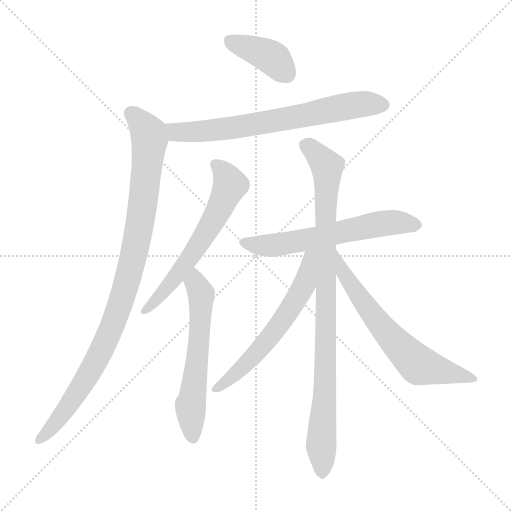
t = 0.00 s
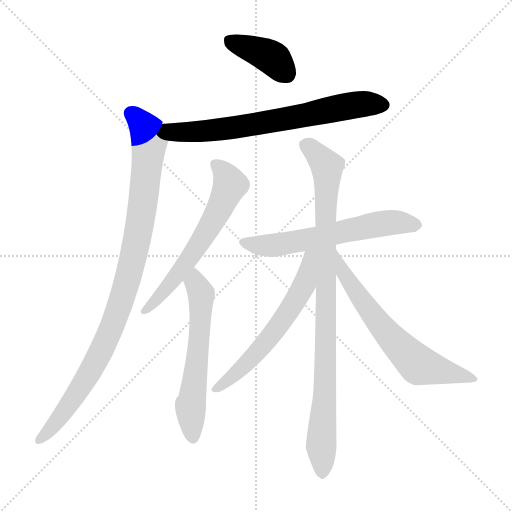
t = 1.49 s
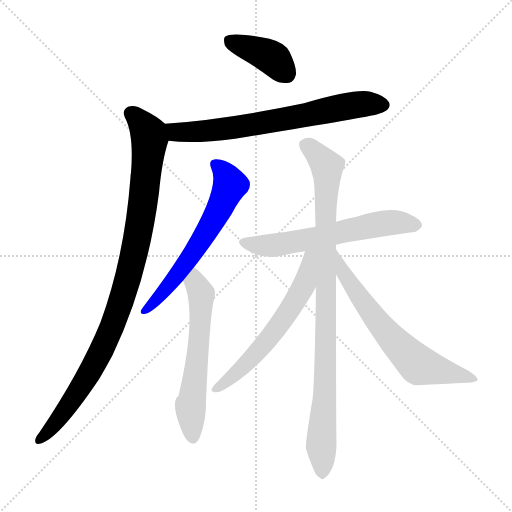
t = 2.98 s
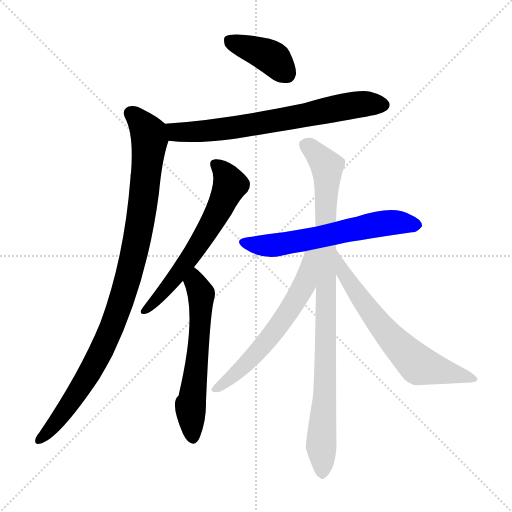
t = 4.48 s
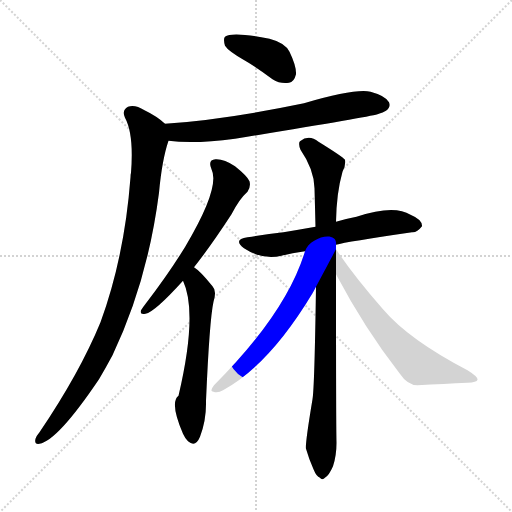
t = 5.97 s
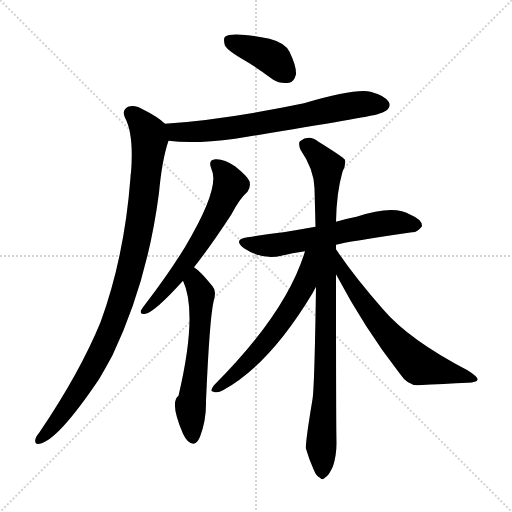
t = 7.46 s

The animated SVG that drew these frames (rendered in a browser with its animation timeline set to each time). Animation: 9 CSS @keyframes rules; one cycle of 7.46 s.

<svg version="1.1" viewBox="0 0 1024 1024" xmlns="http://www.w3.org/2000/svg">
  <g stroke="lightgray" stroke-dasharray="1,1" stroke-width="1" transform="scale(4, 4)">
    <line x1="0" y1="0" x2="256" y2="256"></line>
    <line x1="256" y1="0" x2="0" y2="256"></line>
    <line x1="128" y1="0" x2="128" y2="256"></line>
    <line x1="0" y1="128" x2="256" y2="128"></line>
  </g>
<g transform="scale(1, -1) translate(0, -900)">
   <style type="text/css">
    @keyframes keyframes0 {
      from {
       stroke: blue;
       stroke-dashoffset: 395;
       stroke-width: 128;
       }
       56% {
       animation-timing-function: step-end;
       stroke: blue;
       stroke-dashoffset: 0;
       stroke-width: 128;
       }
       to {
       stroke: black;
       stroke-width: 1024;
       }
       }
       #make-me-a-hanzi-animation-0 {
         animation: keyframes0 0.571452s both;
         animation-delay: 0.000000s;
         animation-timing-function: linear;
       }
    @keyframes keyframes1 {
      from {
       stroke: blue;
       stroke-dashoffset: 694;
       stroke-width: 128;
       }
       69% {
       animation-timing-function: step-end;
       stroke: blue;
       stroke-dashoffset: 0;
       stroke-width: 128;
       }
       to {
       stroke: black;
       stroke-width: 1024;
       }
       }
       #make-me-a-hanzi-animation-1 {
         animation: keyframes1 0.814779s both;
         animation-delay: 0.571452s;
         animation-timing-function: linear;
       }
    @keyframes keyframes2 {
      from {
       stroke: blue;
       stroke-dashoffset: 974;
       stroke-width: 128;
       }
       76% {
       animation-timing-function: step-end;
       stroke: blue;
       stroke-dashoffset: 0;
       stroke-width: 128;
       }
       to {
       stroke: black;
       stroke-width: 1024;
       }
       }
       #make-me-a-hanzi-animation-2 {
         animation: keyframes2 1.042643s both;
         animation-delay: 1.386230s;
         animation-timing-function: linear;
       }
    @keyframes keyframes3 {
      from {
       stroke: blue;
       stroke-dashoffset: 612;
       stroke-width: 128;
       }
       67% {
       animation-timing-function: step-end;
       stroke: blue;
       stroke-dashoffset: 0;
       stroke-width: 128;
       }
       to {
       stroke: black;
       stroke-width: 1024;
       }
       }
       #make-me-a-hanzi-animation-3 {
         animation: keyframes3 0.748047s both;
         animation-delay: 2.428874s;
         animation-timing-function: linear;
       }
    @keyframes keyframes4 {
      from {
       stroke: blue;
       stroke-dashoffset: 592;
       stroke-width: 128;
       }
       66% {
       animation-timing-function: step-end;
       stroke: blue;
       stroke-dashoffset: 0;
       stroke-width: 128;
       }
       to {
       stroke: black;
       stroke-width: 1024;
       }
       }
       #make-me-a-hanzi-animation-4 {
         animation: keyframes4 0.731771s both;
         animation-delay: 3.176921s;
         animation-timing-function: linear;
       }
    @keyframes keyframes5 {
      from {
       stroke: blue;
       stroke-dashoffset: 604;
       stroke-width: 128;
       }
       66% {
       animation-timing-function: step-end;
       stroke: blue;
       stroke-dashoffset: 0;
       stroke-width: 128;
       }
       to {
       stroke: black;
       stroke-width: 1024;
       }
       }
       #make-me-a-hanzi-animation-5 {
         animation: keyframes5 0.741536s both;
         animation-delay: 3.908691s;
         animation-timing-function: linear;
       }
    @keyframes keyframes6 {
      from {
       stroke: blue;
       stroke-dashoffset: 927;
       stroke-width: 128;
       }
       75% {
       animation-timing-function: step-end;
       stroke: blue;
       stroke-dashoffset: 0;
       stroke-width: 128;
       }
       to {
       stroke: black;
       stroke-width: 1024;
       }
       }
       #make-me-a-hanzi-animation-6 {
         animation: keyframes6 1.004395s both;
         animation-delay: 4.650228s;
         animation-timing-function: linear;
       }
    @keyframes keyframes7 {
      from {
       stroke: blue;
       stroke-dashoffset: 628;
       stroke-width: 128;
       }
       67% {
       animation-timing-function: step-end;
       stroke: blue;
       stroke-dashoffset: 0;
       stroke-width: 128;
       }
       to {
       stroke: black;
       stroke-width: 1024;
       }
       }
       #make-me-a-hanzi-animation-7 {
         animation: keyframes7 0.761068s both;
         animation-delay: 5.654622s;
         animation-timing-function: linear;
       }
    @keyframes keyframes8 {
      from {
       stroke: blue;
       stroke-dashoffset: 653;
       stroke-width: 128;
       }
       68% {
       animation-timing-function: step-end;
       stroke: blue;
       stroke-dashoffset: 0;
       stroke-width: 128;
       }
       to {
       stroke: black;
       stroke-width: 1024;
       }
       }
       #make-me-a-hanzi-animation-8 {
         animation: keyframes8 0.781413s both;
         animation-delay: 6.415690s;
         animation-timing-function: linear;
       }
</style>
<path d="M 487.0 780.5 Q 515.0 764.5 545.0 741.5 Q 561.0 731.5 578.0 734.5 Q 588.0 735.5 592.0 751.5 Q 593.0 767.5 579.0 796.5 Q 570.0 814.5 539.0 822.5 Q 464.0 837.5 450.0 826.5 Q 446.0 822.5 450.0 808.5 Q 456.0 798.5 487.0 780.5 Z" fill="lightgray"></path> 
<path d="M 337.0 618.5 Q 388.0 611.5 470.0 622.5 Q 734.0 665.5 755.0 671.5 Q 767.0 675.5 772.0 678.5 Q 782.0 685.5 778.0 695.5 Q 771.0 708.5 741.0 716.5 Q 711.0 723.5 608.0 693.5 Q 449.0 660.5 330.0 652.5 C 300.0 650.5 307.0 621.5 337.0 618.5 Z" fill="lightgray"></path> 
<path d="M 330.0 652.5 Q 314.0 667.5 289.0 679.5 Q 270.0 691.5 256.0 686.5 Q 243.0 679.5 250.0 664.5 Q 268.0 631.5 262.0 554.5 Q 261.0 551.5 261.0 545.5 Q 249.0 386.5 201.0 255.5 Q 159.0 153.5 79.0 35.5 Q 73.0 28.5 71.0 22.5 Q 68.0 10.5 79.0 12.5 Q 115.0 18.5 198.0 141.5 Q 211.0 163.5 225.0 189.5 Q 295.0 336.5 318.0 514.5 Q 324.0 580.5 337.0 618.5 C 344.0 641.5 344.0 641.5 330.0 652.5 Z" fill="lightgray"></path> 
<path d="M 388.0 365.5 Q 422.0 408.5 463.0 471.5 Q 479.0 502.5 495.0 516.5 Q 502.0 526.5 499.0 537.5 Q 495.0 547.5 470.0 567.5 Q 448.0 582.5 431.0 581.5 Q 415.0 580.5 423.0 561.5 Q 441.0 525.5 371.0 407.5 Q 338.0 353.5 292.0 293.5 Q 285.0 284.5 282.0 279.5 Q 279.0 269.5 291.0 272.5 Q 309.0 275.5 366.0 338.5 L 388.0 365.5 Z" fill="lightgray"></path> 
<path d="M 366.0 338.5 Q 396.0 274.5 357.0 108.5 Q 339.0 95.5 366.0 32.5 Q 370.0 23.5 376.0 17.5 Q 391.0 4.5 400.0 26.5 Q 413.0 60.5 412.0 98.5 Q 419.0 260.5 427.0 296.5 Q 434.0 318.5 425.0 327.5 Q 401.0 357.5 388.0 365.5 C 364.0 383.5 355.0 366.5 366.0 338.5 Z" fill="lightgray"></path> 
<path d="M 672.0 410.5 Q 693.0 416.5 824.0 435.5 Q 834.0 434.5 844.0 447.5 Q 845.0 460.5 821.0 470.5 Q 788.0 491.5 713.0 466.5 Q 692.0 462.5 672.0 456.5 L 631.0 446.5 Q 597.0 440.5 567.0 435.5 Q 533.0 431.5 495.0 425.5 Q 465.0 421.5 488.0 403.5 Q 524.0 379.5 563.0 388.5 Q 584.0 394.5 610.0 397.5 L 672.0 410.5 Z" fill="lightgray"></path> 
<path d="M 672.0 456.5 Q 673.0 514.5 685.0 556.5 Q 692.0 569.5 690.0 580.5 Q 684.0 587.5 637.0 616.5 Q 618.0 631.5 600.0 617.5 Q 596.0 613.5 601.0 600.5 Q 628.0 561.5 629.0 523.5 Q 630.0 487.5 631.0 446.5 L 632.0 326.5 Q 629.0 124.5 625.0 101.5 Q 610.0 11.5 612.0 2.5 Q 618.0 -18.5 627.0 -38.5 Q 633.0 -53.5 640.0 -55.5 Q 644.0 -61.5 651.0 -54.5 Q 658.0 -50.5 666.0 -32.5 Q 673.0 -11.5 673.0 14.5 Q 672.0 51.5 672.0 351.5 L 672.0 456.5 Z" fill="lightgray"></path> 
<path d="M 672.0 401.5 Q 672.0 405.5 672.0 410.5 C 676.0 440.5 619.0 426.5 610.0 397.5 Q 573.0 274.5 428.0 129.5 Q 418.0 116.5 427.0 116.5 Q 436.0 113.5 446.0 119.5 Q 539.0 170.5 625.0 313.5 Q 629.0 320.5 632.0 326.5 C 646.0 352.5 672.0 401.5 672.0 401.5 Z" fill="lightgray"></path> 
<path d="M 672.0 351.5 Q 729.0 243.5 799.0 153.5 Q 815.0 129.5 835.0 129.5 Q 889.0 132.5 935.0 134.5 Q 954.0 135.5 955.0 140.5 Q 956.0 146.5 935.0 159.5 Q 818.0 220.5 766.0 281.5 Q 708.0 347.5 672.0 401.5 C 655.0 426.5 658.0 377.5 672.0 351.5 Z" fill="lightgray"></path> 
      <clipPath id="make-me-a-hanzi-clip-0">
      <path d="M 487.0 780.5 Q 515.0 764.5 545.0 741.5 Q 561.0 731.5 578.0 734.5 Q 588.0 735.5 592.0 751.5 Q 593.0 767.5 579.0 796.5 Q 570.0 814.5 539.0 822.5 Q 464.0 837.5 450.0 826.5 Q 446.0 822.5 450.0 808.5 Q 456.0 798.5 487.0 780.5 Z" fill="lightgray"></path>
      </clipPath>
      <path clip-path="url(#make-me-a-hanzi-clip-0)" d="M 456.0 820.5 L 537.0 788.5 L 574.0 752.5 " fill="none" id="make-me-a-hanzi-animation-0" stroke-dasharray="267 534" stroke-linecap="round"></path>

      <clipPath id="make-me-a-hanzi-clip-1">
      <path d="M 337.0 618.5 Q 388.0 611.5 470.0 622.5 Q 734.0 665.5 755.0 671.5 Q 767.0 675.5 772.0 678.5 Q 782.0 685.5 778.0 695.5 Q 771.0 708.5 741.0 716.5 Q 711.0 723.5 608.0 693.5 Q 449.0 660.5 330.0 652.5 C 300.0 650.5 307.0 621.5 337.0 618.5 Z" fill="lightgray"></path>
      </clipPath>
      <path clip-path="url(#make-me-a-hanzi-clip-1)" d="M 337.0 648.5 L 356.0 635.5 L 424.0 639.5 L 507.0 649.5 L 707.0 689.5 L 766.0 690.5 " fill="none" id="make-me-a-hanzi-animation-1" stroke-dasharray="566 1132" stroke-linecap="round"></path>

      <clipPath id="make-me-a-hanzi-clip-2">
      <path d="M 330.0 652.5 Q 314.0 667.5 289.0 679.5 Q 270.0 691.5 256.0 686.5 Q 243.0 679.5 250.0 664.5 Q 268.0 631.5 262.0 554.5 Q 261.0 551.5 261.0 545.5 Q 249.0 386.5 201.0 255.5 Q 159.0 153.5 79.0 35.5 Q 73.0 28.5 71.0 22.5 Q 68.0 10.5 79.0 12.5 Q 115.0 18.5 198.0 141.5 Q 211.0 163.5 225.0 189.5 Q 295.0 336.5 318.0 514.5 Q 324.0 580.5 337.0 618.5 C 344.0 641.5 344.0 641.5 330.0 652.5 Z" fill="lightgray"></path>
      </clipPath>
      <path clip-path="url(#make-me-a-hanzi-clip-2)" d="M 262.0 673.5 L 297.0 633.5 L 299.0 620.5 L 282.0 463.5 L 244.0 301.5 L 213.0 219.5 L 173.0 142.5 L 125.0 71.5 L 80.0 21.5 " fill="none" id="make-me-a-hanzi-animation-2" stroke-dasharray="846 1692" stroke-linecap="round"></path>

      <clipPath id="make-me-a-hanzi-clip-3">
      <path d="M 388.0 365.5 Q 422.0 408.5 463.0 471.5 Q 479.0 502.5 495.0 516.5 Q 502.0 526.5 499.0 537.5 Q 495.0 547.5 470.0 567.5 Q 448.0 582.5 431.0 581.5 Q 415.0 580.5 423.0 561.5 Q 441.0 525.5 371.0 407.5 Q 338.0 353.5 292.0 293.5 Q 285.0 284.5 282.0 279.5 Q 279.0 269.5 291.0 272.5 Q 309.0 275.5 366.0 338.5 L 388.0 365.5 Z" fill="lightgray"></path>
      </clipPath>
      <path clip-path="url(#make-me-a-hanzi-clip-3)" d="M 431.0 569.5 L 451.0 551.5 L 460.0 530.5 L 444.0 491.5 L 348.0 339.5 L 289.0 279.5 " fill="none" id="make-me-a-hanzi-animation-3" stroke-dasharray="484 968" stroke-linecap="round"></path>

      <clipPath id="make-me-a-hanzi-clip-4">
      <path d="M 366.0 338.5 Q 396.0 274.5 357.0 108.5 Q 339.0 95.5 366.0 32.5 Q 370.0 23.5 376.0 17.5 Q 391.0 4.5 400.0 26.5 Q 413.0 60.5 412.0 98.5 Q 419.0 260.5 427.0 296.5 Q 434.0 318.5 425.0 327.5 Q 401.0 357.5 388.0 365.5 C 364.0 383.5 355.0 366.5 366.0 338.5 Z" fill="lightgray"></path>
      </clipPath>
      <path clip-path="url(#make-me-a-hanzi-clip-4)" d="M 388.0 358.5 L 403.0 311.5 L 381.0 86.5 L 386.0 26.5 " fill="none" id="make-me-a-hanzi-animation-4" stroke-dasharray="464 928" stroke-linecap="round"></path>

      <clipPath id="make-me-a-hanzi-clip-5">
      <path d="M 672.0 410.5 Q 693.0 416.5 824.0 435.5 Q 834.0 434.5 844.0 447.5 Q 845.0 460.5 821.0 470.5 Q 788.0 491.5 713.0 466.5 Q 692.0 462.5 672.0 456.5 L 631.0 446.5 Q 597.0 440.5 567.0 435.5 Q 533.0 431.5 495.0 425.5 Q 465.0 421.5 488.0 403.5 Q 524.0 379.5 563.0 388.5 Q 584.0 394.5 610.0 397.5 L 672.0 410.5 Z" fill="lightgray"></path>
      </clipPath>
      <path clip-path="url(#make-me-a-hanzi-clip-5)" d="M 490.0 415.5 L 540.0 408.5 L 749.0 450.5 L 799.0 455.5 L 833.0 449.5 " fill="none" id="make-me-a-hanzi-animation-5" stroke-dasharray="476 952" stroke-linecap="round"></path>

      <clipPath id="make-me-a-hanzi-clip-6">
      <path d="M 672.0 456.5 Q 673.0 514.5 685.0 556.5 Q 692.0 569.5 690.0 580.5 Q 684.0 587.5 637.0 616.5 Q 618.0 631.5 600.0 617.5 Q 596.0 613.5 601.0 600.5 Q 628.0 561.5 629.0 523.5 Q 630.0 487.5 631.0 446.5 L 632.0 326.5 Q 629.0 124.5 625.0 101.5 Q 610.0 11.5 612.0 2.5 Q 618.0 -18.5 627.0 -38.5 Q 633.0 -53.5 640.0 -55.5 Q 644.0 -61.5 651.0 -54.5 Q 658.0 -50.5 666.0 -32.5 Q 673.0 -11.5 673.0 14.5 Q 672.0 51.5 672.0 351.5 L 672.0 456.5 Z" fill="lightgray"></path>
      </clipPath>
      <path clip-path="url(#make-me-a-hanzi-clip-6)" d="M 611.0 611.5 L 634.0 592.5 L 655.0 557.5 L 644.0 -42.5 " fill="none" id="make-me-a-hanzi-animation-6" stroke-dasharray="799 1598" stroke-linecap="round"></path>

      <clipPath id="make-me-a-hanzi-clip-7">
      <path d="M 672.0 401.5 Q 672.0 405.5 672.0 410.5 C 676.0 440.5 619.0 426.5 610.0 397.5 Q 573.0 274.5 428.0 129.5 Q 418.0 116.5 427.0 116.5 Q 436.0 113.5 446.0 119.5 Q 539.0 170.5 625.0 313.5 Q 629.0 320.5 632.0 326.5 C 646.0 352.5 672.0 401.5 672.0 401.5 Z" fill="lightgray"></path>
      </clipPath>
      <path clip-path="url(#make-me-a-hanzi-clip-7)" d="M 665.0 406.5 L 630.0 375.5 L 602.0 316.5 L 553.0 242.5 L 495.0 174.5 L 432.0 122.5 " fill="none" id="make-me-a-hanzi-animation-7" stroke-dasharray="500 1000" stroke-linecap="round"></path>

      <clipPath id="make-me-a-hanzi-clip-8">
      <path d="M 672.0 351.5 Q 729.0 243.5 799.0 153.5 Q 815.0 129.5 835.0 129.5 Q 889.0 132.5 935.0 134.5 Q 954.0 135.5 955.0 140.5 Q 956.0 146.5 935.0 159.5 Q 818.0 220.5 766.0 281.5 Q 708.0 347.5 672.0 401.5 C 655.0 426.5 658.0 377.5 672.0 351.5 Z" fill="lightgray"></path>
      </clipPath>
      <path clip-path="url(#make-me-a-hanzi-clip-8)" d="M 675.0 395.5 L 685.0 357.5 L 724.0 298.5 L 771.0 236.5 L 824.0 181.5 L 837.0 169.5 L 949.0 142.5 " fill="none" id="make-me-a-hanzi-animation-8" stroke-dasharray="525 1050" stroke-linecap="round"></path>

</g>
</svg>
